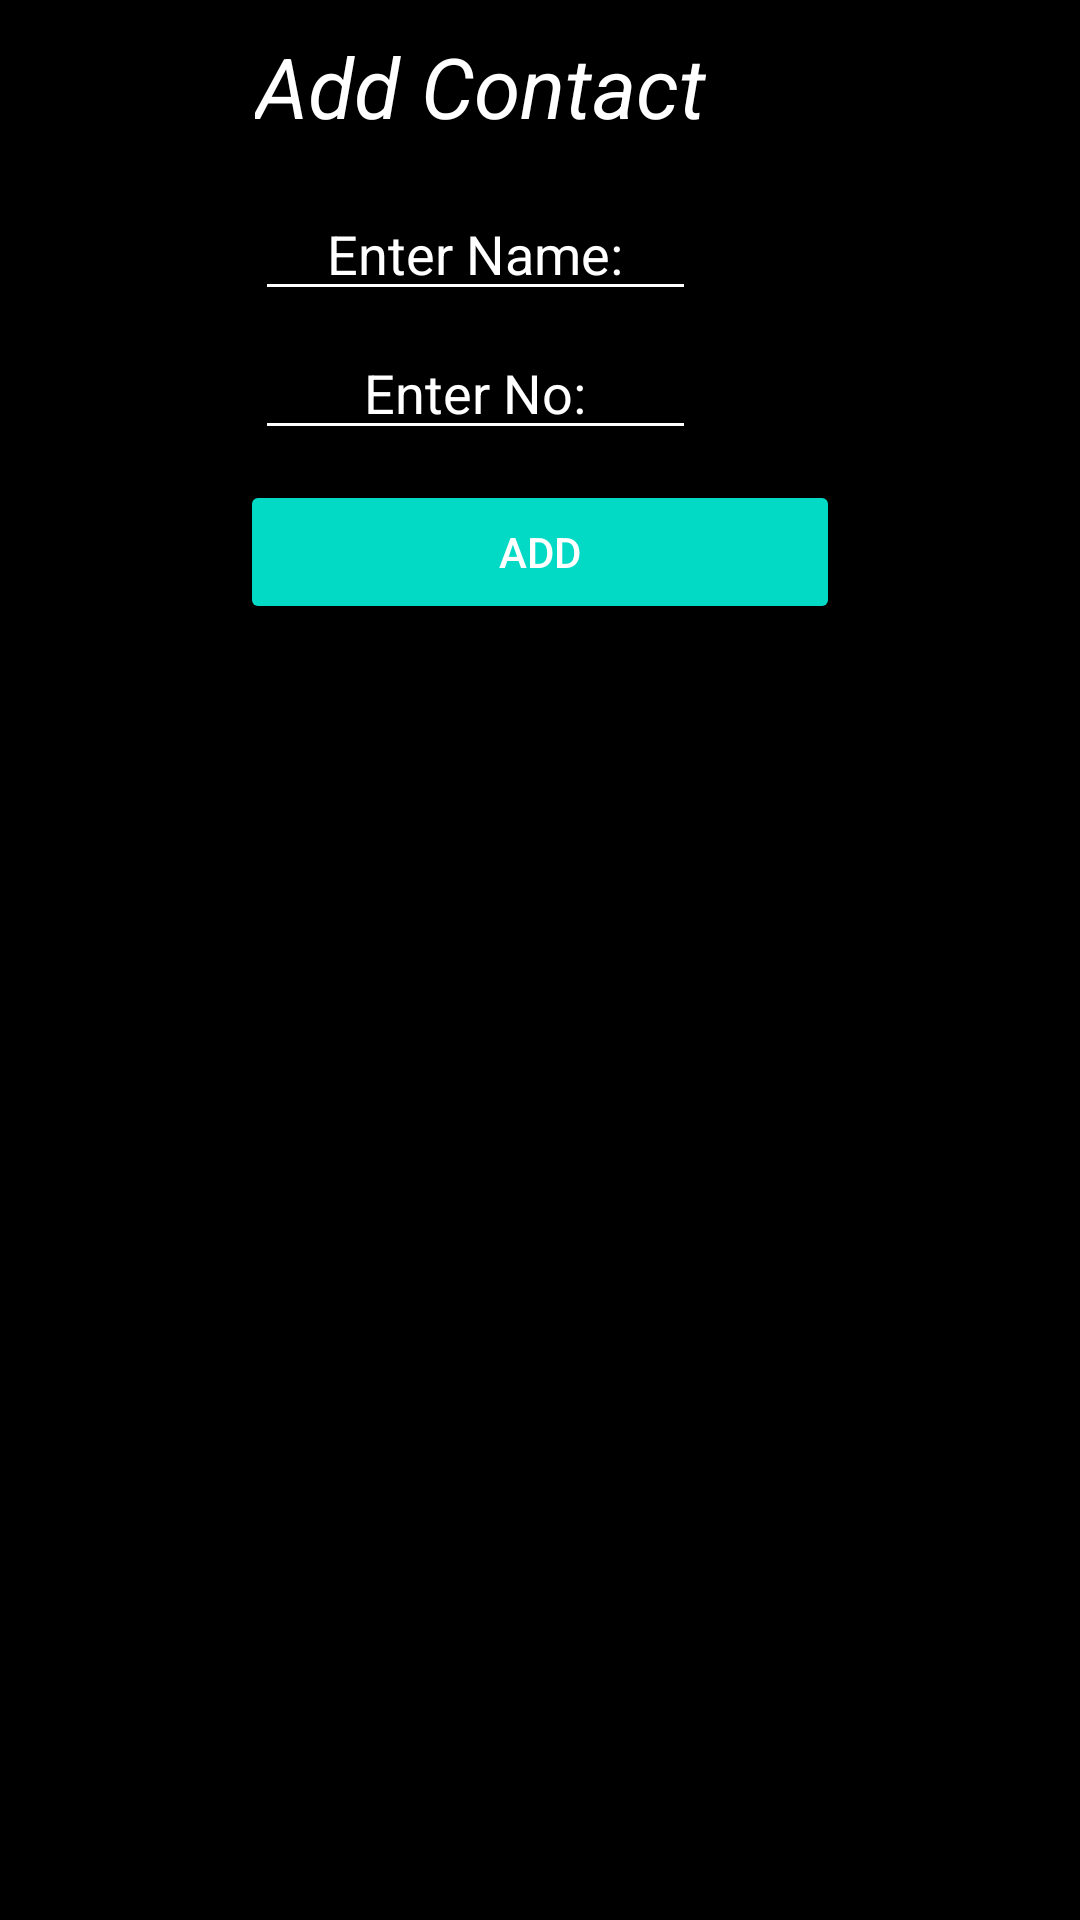

Reconstruct the res/layout file that produces this screen, plus the resources it refers to.
<!-- AndroidManifest.xml: application theme Theme.Contacts -->
<!-- res/layout/add_contact_dialog.xml -->
<?xml version="1.0" encoding="utf-8"?>
<LinearLayout xmlns:android="http://schemas.android.com/apk/res/android"
    android:layout_width="390dp"
    android:layout_height="250dp"
    android:orientation="vertical"
    android:background="@color/black"
    android:padding="10dp">
    <TextView
        android:layout_width="wrap_content"
        android:layout_height="wrap_content"
        android:text="@string/add_contact"
        android:textStyle="italic"
        android:textColor="@color/white"
        android:textSize="28sp"
        android:textAlignment="center"
        android:layout_marginStart="75dp"
        android:layout_marginBottom="10dp"
        />
    <EditText
        android:id="@+id/name"
        android:layout_width="wrap_content"
        android:layout_height="wrap_content"
        android:hint="@string/enter_name_add"
        android:textColorHint="@color/white"
        android:textColor="@color/white"
        android:layout_marginTop="5dp"
        android:layout_marginStart="75dp"
        android:backgroundTint="@color/white"
        android:textAlignment="center"
        android:ems="7"
        android:inputType="textPersonName"/>
    <EditText
        android:id="@+id/no"
        android:layout_width="wrap_content"
        android:layout_height="wrap_content"
        android:hint="@string/enter_no_add"
        android:textColorHint="@color/white"
        android:textColor="@color/white"
        android:layout_marginTop="5dp"
        android:backgroundTint="@color/white"
        android:layout_marginStart="75dp"
        android:textAlignment="center"
        android:ems="7"
        android:inputType="number"/>
    <Button
        android:id="@+id/addbtn"
        android:layout_width="200dp"
        android:layout_height="wrap_content"
        android:text="@string/add"
        android:textColor="@color/white"
        android:backgroundTint="@color/design_default_color_secondary"
        android:layout_marginTop="10dp"
        android:layout_marginStart="70dp"/>


</LinearLayout>
<!-- resources referenced by this layout -->
<resources>
  <string name="add">Add</string>
  <string name="add_contact">Add Contact</string>
  <string name="enter_name_add">Enter Name:</string>
  <string name="enter_no_add">Enter No:</string>
  <style name="Theme.Contacts" parent="Theme.MaterialComponents.DayNight.DarkActionBar">
          
          <item name="colorPrimary">@color/black</item>
          <item name="colorPrimaryVariant">@color/black</item>
          <item name="colorOnPrimary">@color/white</item>
          
          <item name="colorSecondary">@color/teal_200</item>
          <item name="colorSecondaryVariant">@color/teal_700</item>
          <item name="colorOnSecondary">@color/black</item>
          
          <item name="android:statusBarColor">@color/black</item>
          
      </style>
  <!-- not gathered from this repository: default colours our renderer supplied (Android Studio template values) -->
  <color name="teal_200">#FF03DAC5</color>
  <color name="teal_700">#FF018786</color>
  <color name="black">#FF000000</color>
  <color name="white">#FFFFFFFF</color>
</resources>
